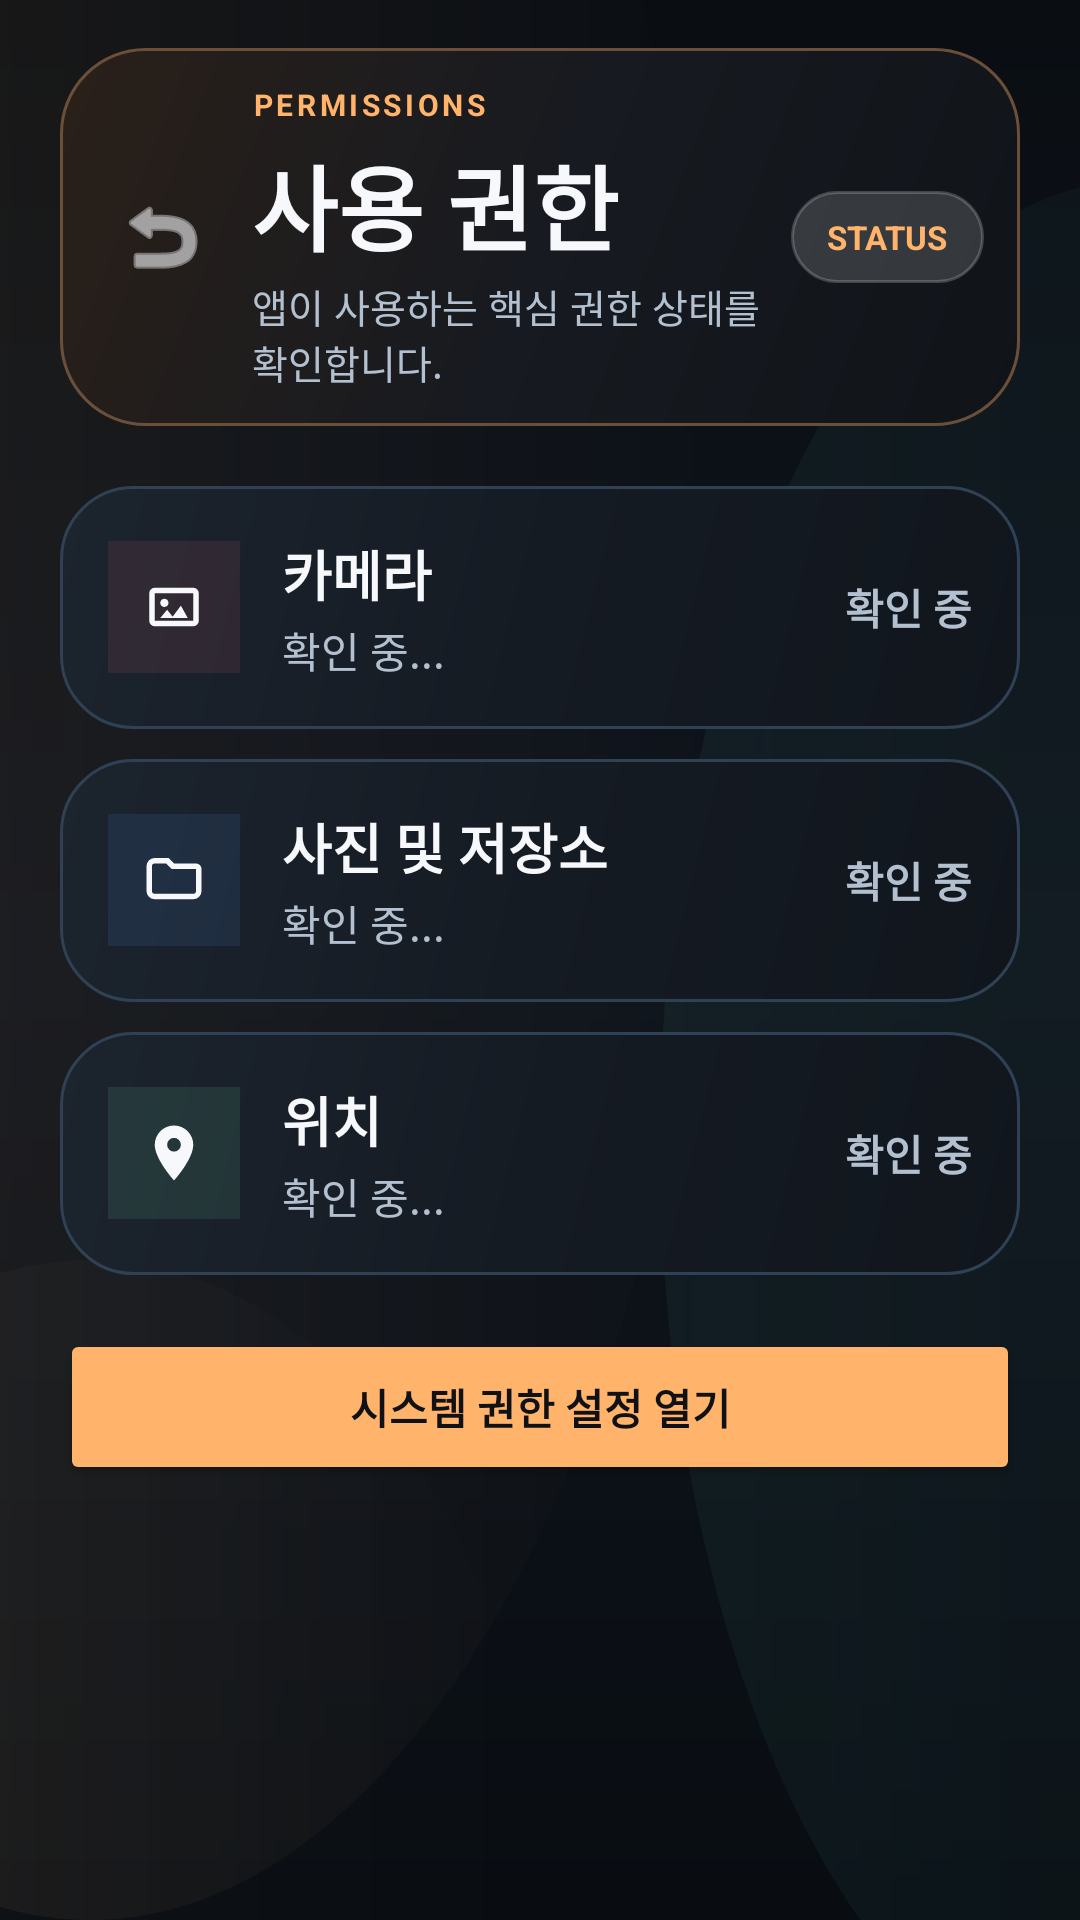

Layout XML and referenced resources for this Android screen:
<!-- AndroidManifest.xml: application theme Theme.Siteboard -->
<!-- res/layout/activity_permission_info.xml -->
<?xml version="1.0" encoding="utf-8"?>
<androidx.constraintlayout.widget.ConstraintLayout
    xmlns:android="http://schemas.android.com/apk/res/android"
    xmlns:app="http://schemas.android.com/apk/res-auto"
    android:layout_width="match_parent"
    android:layout_height="match_parent"
    android:background="@drawable/bg_app_canvas">

    <LinearLayout
        android:id="@+id/layoutTop"
        android:layout_width="match_parent"
        android:layout_height="wrap_content"
        android:orientation="vertical"
        android:paddingHorizontal="20dp"
        android:paddingTop="16dp"
        android:paddingBottom="12dp"
        app:layout_constraintTop_toTopOf="parent">

        <LinearLayout
            android:layout_width="match_parent"
            android:layout_height="wrap_content"
            android:background="@drawable/bg_hero_panel"
            android:gravity="center_vertical"
            android:orientation="horizontal"
            android:paddingHorizontal="12dp"
            android:paddingVertical="12dp">

            <ImageButton
                android:id="@+id/btnBack"
                android:layout_width="44dp"
                android:layout_height="44dp"
                android:src="@android:drawable/ic_menu_revert"
                android:background="?attr/selectableItemBackgroundBorderless"
                app:tint="@color/text_primary" />

            <LinearLayout
                android:layout_width="0dp"
                android:layout_height="wrap_content"
                android:layout_weight="1"
                android:layout_marginStart="8dp"
                android:orientation="vertical">

                <TextView
                    android:layout_width="wrap_content"
                    android:layout_height="wrap_content"
                    android:text="PERMISSIONS"
                    android:textColor="@color/orange_primary"
                    android:textSize="10sp"
                    android:textStyle="bold"
                    android:letterSpacing="0.12" />

                <TextView
                    android:layout_width="wrap_content"
                    android:layout_height="wrap_content"
                    android:layout_marginTop="4dp"
                    android:text="사용 권한"
                    android:textSize="31sp"
                    android:textStyle="bold"
                    android:textColor="@color/text_primary" />

                <TextView
                    android:layout_width="wrap_content"
                    android:layout_height="wrap_content"
                    android:layout_marginTop="2dp"
                    android:text="앱이 사용하는 핵심 권한 상태를 확인합니다."
                    android:textSize="13sp"
                    android:textColor="@color/text_secondary" />
            </LinearLayout>

            <TextView
                android:layout_width="wrap_content"
                android:layout_height="wrap_content"
                android:background="@drawable/bg_widget_preview_pill"
                android:paddingHorizontal="12dp"
                android:paddingVertical="8dp"
                android:text="STATUS"
                android:textColor="@color/orange_primary"
                android:textSize="11sp"
                android:textStyle="bold" />
        </LinearLayout>
    </LinearLayout>

    <androidx.core.widget.NestedScrollView
        android:layout_width="match_parent"
        android:layout_height="0dp"
        android:clipToPadding="false"
        android:paddingBottom="24dp"
        app:layout_constraintTop_toBottomOf="@id/layoutTop"
        app:layout_constraintBottom_toBottomOf="parent">

        <LinearLayout
            android:layout_width="match_parent"
            android:layout_height="wrap_content"
            android:orientation="vertical"
            android:paddingHorizontal="20dp">

            <LinearLayout
                android:layout_width="match_parent"
                android:layout_height="wrap_content"
                android:orientation="horizontal"
                android:gravity="center_vertical"
                android:paddingHorizontal="16dp"
                android:paddingVertical="16dp"
                android:background="@drawable/bg_action_row"
                android:layout_marginTop="8dp">

                <LinearLayout
                    android:layout_width="44dp"
                    android:layout_height="44dp"
                    android:gravity="center"
                    android:background="#1AF06D7D">
                    <ImageView
                        android:layout_width="22dp"
                        android:layout_height="22dp"
                        android:src="@drawable/ic_image_outline" />
                </LinearLayout>

                <LinearLayout
                    android:layout_width="0dp"
                    android:layout_height="wrap_content"
                    android:layout_weight="1"
                    android:orientation="vertical"
                    android:layout_marginStart="14dp">
                    <TextView
                        android:layout_width="wrap_content"
                        android:layout_height="wrap_content"
                        android:text="카메라"
                        android:textColor="@color/text_primary"
                        android:textSize="18sp"
                        android:textStyle="bold" />
                    <TextView
                        android:id="@+id/tvCameraPermissionDetail"
                        android:layout_width="wrap_content"
                        android:layout_height="wrap_content"
                        android:textColor="@color/text_secondary"
                        android:textSize="14sp"
                        android:layout_marginTop="2dp"
                        android:text="확인 중..." />
                </LinearLayout>

                <TextView
                    android:id="@+id/tvCameraPermissionState"
                    android:layout_width="wrap_content"
                    android:layout_height="wrap_content"
                    android:text="확인 중"
                    android:textSize="14sp"
                    android:textStyle="bold"
                    android:textColor="@color/text_secondary" />
            </LinearLayout>

            <LinearLayout
                android:layout_width="match_parent"
                android:layout_height="wrap_content"
                android:orientation="horizontal"
                android:gravity="center_vertical"
                android:paddingHorizontal="16dp"
                android:paddingVertical="16dp"
                android:background="@drawable/bg_action_row"
                android:layout_marginTop="10dp">

                <LinearLayout
                    android:layout_width="44dp"
                    android:layout_height="44dp"
                    android:gravity="center"
                    android:background="#1A5C9AFF">
                    <ImageView
                        android:layout_width="22dp"
                        android:layout_height="22dp"
                        android:src="@drawable/ic_folder_outline" />
                </LinearLayout>

                <LinearLayout
                    android:layout_width="0dp"
                    android:layout_height="wrap_content"
                    android:layout_weight="1"
                    android:orientation="vertical"
                    android:layout_marginStart="14dp">
                    <TextView
                        android:layout_width="wrap_content"
                        android:layout_height="wrap_content"
                        android:text="사진 및 저장소"
                        android:textColor="@color/text_primary"
                        android:textSize="18sp"
                        android:textStyle="bold" />
                    <TextView
                        android:id="@+id/tvPhotoPermissionDetail"
                        android:layout_width="wrap_content"
                        android:layout_height="wrap_content"
                        android:textColor="@color/text_secondary"
                        android:textSize="14sp"
                        android:layout_marginTop="2dp"
                        android:text="확인 중..." />
                </LinearLayout>

                <TextView
                    android:id="@+id/tvPhotoPermissionState"
                    android:layout_width="wrap_content"
                    android:layout_height="wrap_content"
                    android:text="확인 중"
                    android:textSize="14sp"
                    android:textStyle="bold"
                    android:textColor="@color/text_secondary" />
            </LinearLayout>

            <LinearLayout
                android:layout_width="match_parent"
                android:layout_height="wrap_content"
                android:orientation="horizontal"
                android:gravity="center_vertical"
                android:paddingHorizontal="16dp"
                android:paddingVertical="16dp"
                android:background="@drawable/bg_action_row"
                android:layout_marginTop="10dp">

                <LinearLayout
                    android:layout_width="44dp"
                    android:layout_height="44dp"
                    android:gravity="center"
                    android:background="#1A7DE5B2">
                    <ImageView
                        android:layout_width="22dp"
                        android:layout_height="22dp"
                        android:src="@drawable/ic_location_outline" />
                </LinearLayout>

                <LinearLayout
                    android:layout_width="0dp"
                    android:layout_height="wrap_content"
                    android:layout_weight="1"
                    android:orientation="vertical"
                    android:layout_marginStart="14dp">
                    <TextView
                        android:layout_width="wrap_content"
                        android:layout_height="wrap_content"
                        android:text="위치"
                        android:textColor="@color/text_primary"
                        android:textSize="18sp"
                        android:textStyle="bold" />
                    <TextView
                        android:id="@+id/tvLocationPermissionDetail"
                        android:layout_width="wrap_content"
                        android:layout_height="wrap_content"
                        android:textColor="@color/text_secondary"
                        android:textSize="14sp"
                        android:layout_marginTop="2dp"
                        android:text="확인 중..." />
                </LinearLayout>

                <TextView
                    android:id="@+id/tvLocationPermissionState"
                    android:layout_width="wrap_content"
                    android:layout_height="wrap_content"
                    android:text="확인 중"
                    android:textSize="14sp"
                    android:textStyle="bold"
                    android:textColor="@color/text_secondary" />
            </LinearLayout>

            <Button
                android:id="@+id/btnOpenSystemPermission"
                android:layout_width="match_parent"
                android:layout_height="52dp"
                android:layout_marginTop="18dp"
                android:text="시스템 권한 설정 열기"
                android:textAllCaps="false"
                android:textColor="#0F1115"
                android:textStyle="bold"
                android:backgroundTint="@color/orange_primary"
                app:cornerRadius="14dp"
                android:insetTop="0dp"
                android:insetBottom="0dp" />

        </LinearLayout>
    </androidx.core.widget.NestedScrollView>

</androidx.constraintlayout.widget.ConstraintLayout>
<!-- resources referenced by this layout -->
<resources>
  <color name="orange_primary">#FFB36B</color>
  <color name="text_primary">#F7F8FB</color>
  <color name="text_secondary">#B3C0D0</color>
  <!-- drawable bg_action_row (drawable) -->
  <?xml version="1.0" encoding="utf-8"?>
  <shape xmlns:android="http://schemas.android.com/apk/res/android" android:shape="rectangle">
      <gradient
          android:angle="315"
          android:startColor="#1C242E"
          android:centerColor="#151B23"
          android:endColor="#11161D" />
      <corners android:radius="24dp" />
      <stroke
          android:width="1dp"
          android:color="#2F4154" />
  </shape>
  <!-- drawable bg_hero_panel (drawable) -->
  <?xml version="1.0" encoding="utf-8"?>
  <shape xmlns:android="http://schemas.android.com/apk/res/android" android:shape="rectangle">
      <gradient
          android:angle="315"
          android:startColor="#2A2019"
          android:centerColor="#171A20"
          android:endColor="#101419" />
      <corners android:radius="28dp" />
      <stroke
          android:width="1dp"
          android:color="#6B4F39" />
  </shape>
  <!-- drawable bg_widget_preview_pill (drawable) -->
  <?xml version="1.0" encoding="utf-8"?>
  <shape xmlns:android="http://schemas.android.com/apk/res/android" android:shape="rectangle">
      <solid android:color="#26FFFFFF" />
      <corners android:radius="999dp" />
      <stroke
          android:width="1dp"
          android:color="#33FFFFFF" />
  </shape>
  <!-- drawable ic_folder_outline (drawable) -->
  <vector xmlns:android="http://schemas.android.com/apk/res/android"
      android:width="24dp"
      android:height="24dp"
      android:viewportWidth="24"
      android:viewportHeight="24">
      <path
          android:fillColor="#F7F8FB"
          android:pathData="M10,4l2,2h8a2,2 0,0 1,2 2v8a3,3 0,0 1,-3 3H5a3,3 0,0 1,-3 -3V7a3,3 0,0 1,3 -3h5zm0.83,2H5A1,1 0,0 0,4 7v9a1,1 0,0 0,1 1h14a1,1 0,0 0,1 -1V8H11.17l-0.34,-0.34L9.17,6z"/>
  </vector>
  <!-- drawable ic_image_outline (drawable) -->
  <vector xmlns:android="http://schemas.android.com/apk/res/android"
      android:width="24dp"
      android:height="24dp"
      android:viewportWidth="24"
      android:viewportHeight="24">
      <path
          android:fillColor="#F7F8FB"
          android:pathData="M19,5a2,2 0,0 1,2 2v10a2,2 0,0 1,-2 2H5a2,2 0,0 1,-2 -2V7a2,2 0,0 1,2 -2h14zm0,2H5v10h14V7zM8.5,9A1.5,1.5 0,1 0,10 10.5 1.5,1.5 0,0 0,8.5 9zm8.5,7H7l2.5,-3 2,2.5 3,-4L17,16z"/>
  </vector>
  <!-- drawable ic_location_outline (drawable) -->
  <vector xmlns:android="http://schemas.android.com/apk/res/android"
      android:width="24dp"
      android:height="24dp"
      android:viewportWidth="24"
      android:viewportHeight="24">
      <path
          android:fillColor="#F7F8FB"
          android:pathData="M12,2A7,7 0,0 0,5 9c0,5.25 7,13 7,13s7,-7.75 7,-13a7,7 0,0 0,-7 -7zm0,9.5A2.5,2.5 0,1 1,14.5 9 2.5,2.5 0,0 1,12 11.5z"/>
  </vector>
  <color name="orange_deep">#FF8A3D</color>
  <color name="teal_accent">#54D4C4</color>
  <color name="danger_accent">#F06D7D</color>
  <color name="bg_dark">#0C1118</color>
  <color name="surface_dark">#151E29</color>
</resources>
